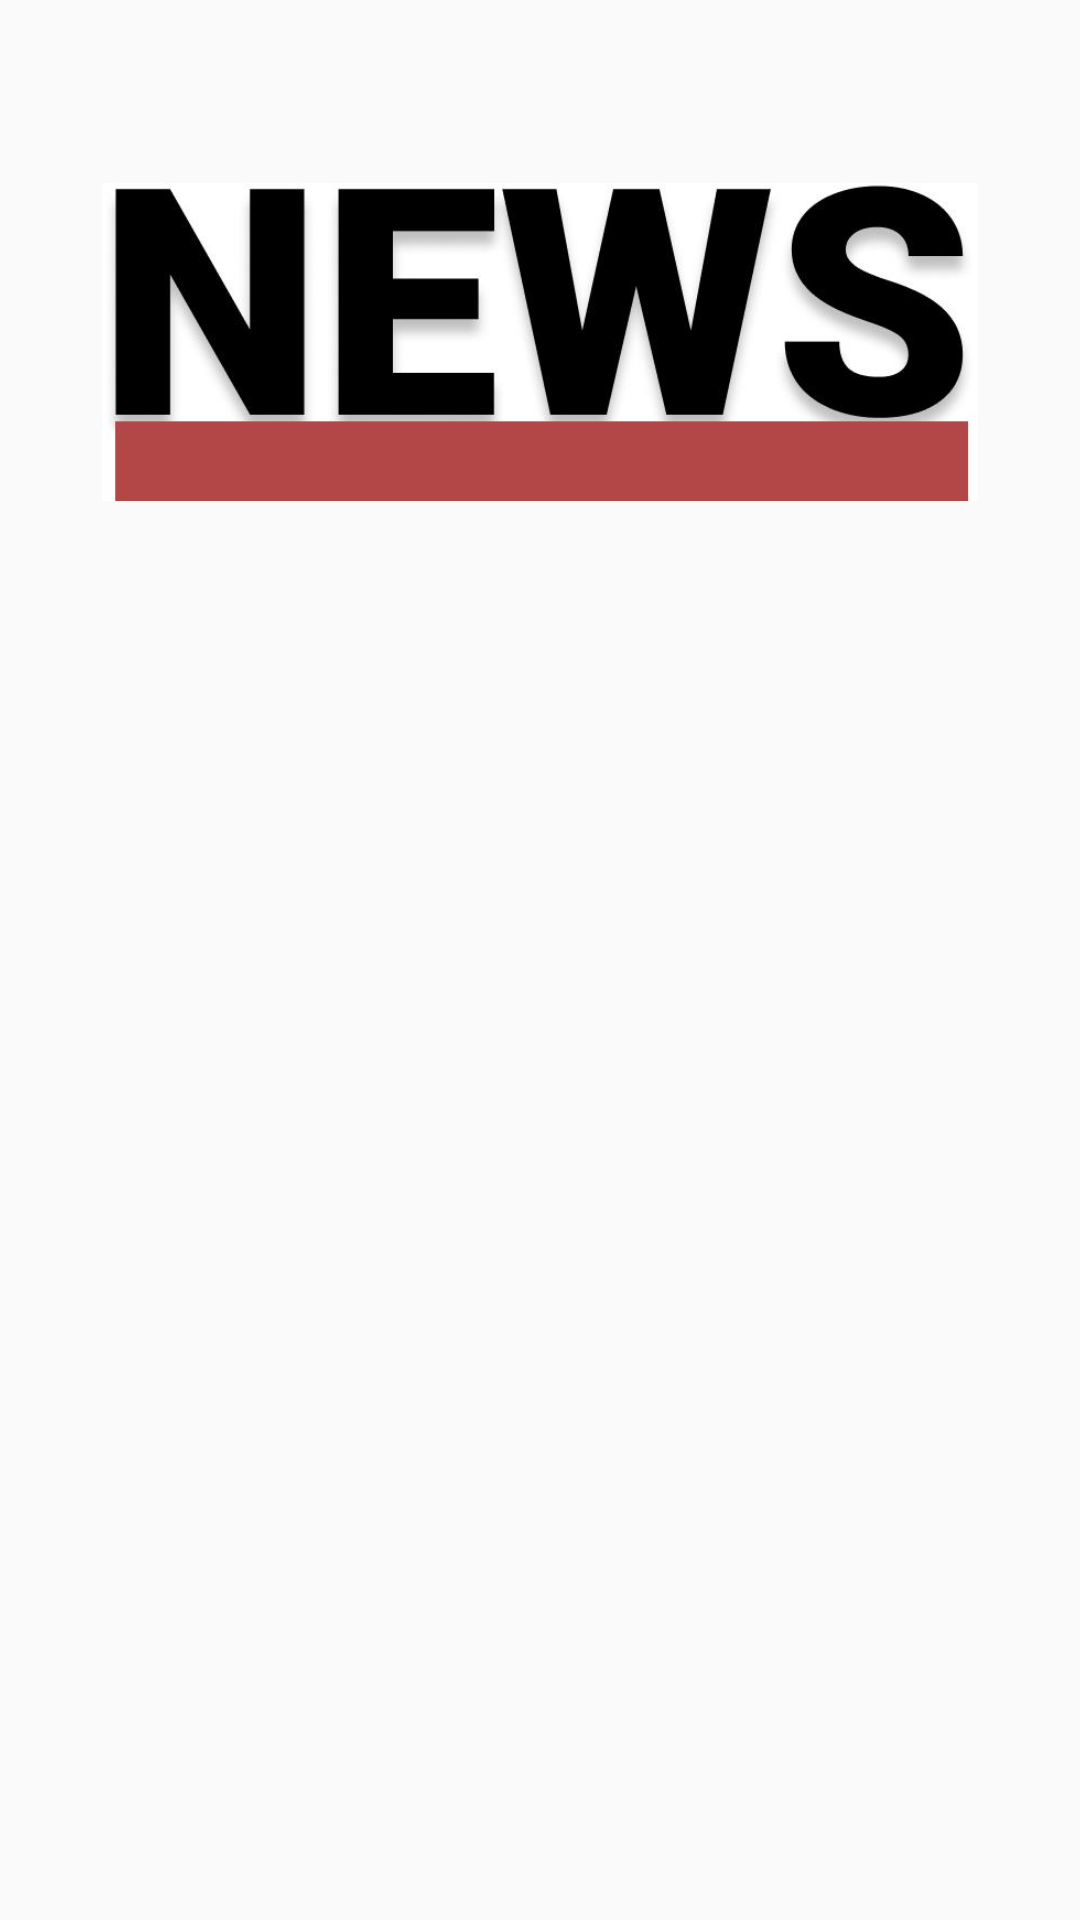

The Android layout XML behind this screen, and the referenced resources:
<!-- AndroidManifest.xml: application theme AppTheme -->
<!-- res/layout/navigation_main_head.xml -->
<?xml version="1.0" encoding="utf-8"?>
<FrameLayout xmlns:android="http://schemas.android.com/apk/res/android"
    xmlns:app="http://schemas.android.com/apk/res-auto"
    xmlns:tools="http://schemas.android.com/tools"
    android:layout_width="match_parent"
    android:layout_height="wrap_content"
    android:gravity="bottom">

    <ImageView
        android:layout_width="match_parent"
        android:layout_height="160dp"
        android:layout_marginEnd="34dp"
        android:layout_marginStart="34dp"
        android:layout_marginTop="34dp"
        app:srcCompat="@drawable/img_menu_head"
        tools:ignore="ContentDescription" />

</FrameLayout>
<!-- resources referenced by this layout -->
<resources>
  <!-- drawable img_menu_head: png bitmap (drawable, 18548 bytes) -->
  <style name="AppTheme" parent="Theme.AppCompat.Light.NoActionBar">
          <item name="colorPrimary">@color/colorPrimary</item>
          <item name="colorPrimaryDark">@color/colorPrimaryDark</item>
          <item name="colorAccent">@color/colorAccent</item>
          <item name="windowActionBar">false</item>
          <item name="windowNoTitle">true</item>
          <item name="android:windowFullscreen">true</item>--&gt;
      </style>
  <color name="colorPrimary">#424242</color>
  <color name="colorPrimaryDark">#181818</color>
  <color name="colorAccent">#9f9f9f</color>
</resources>
